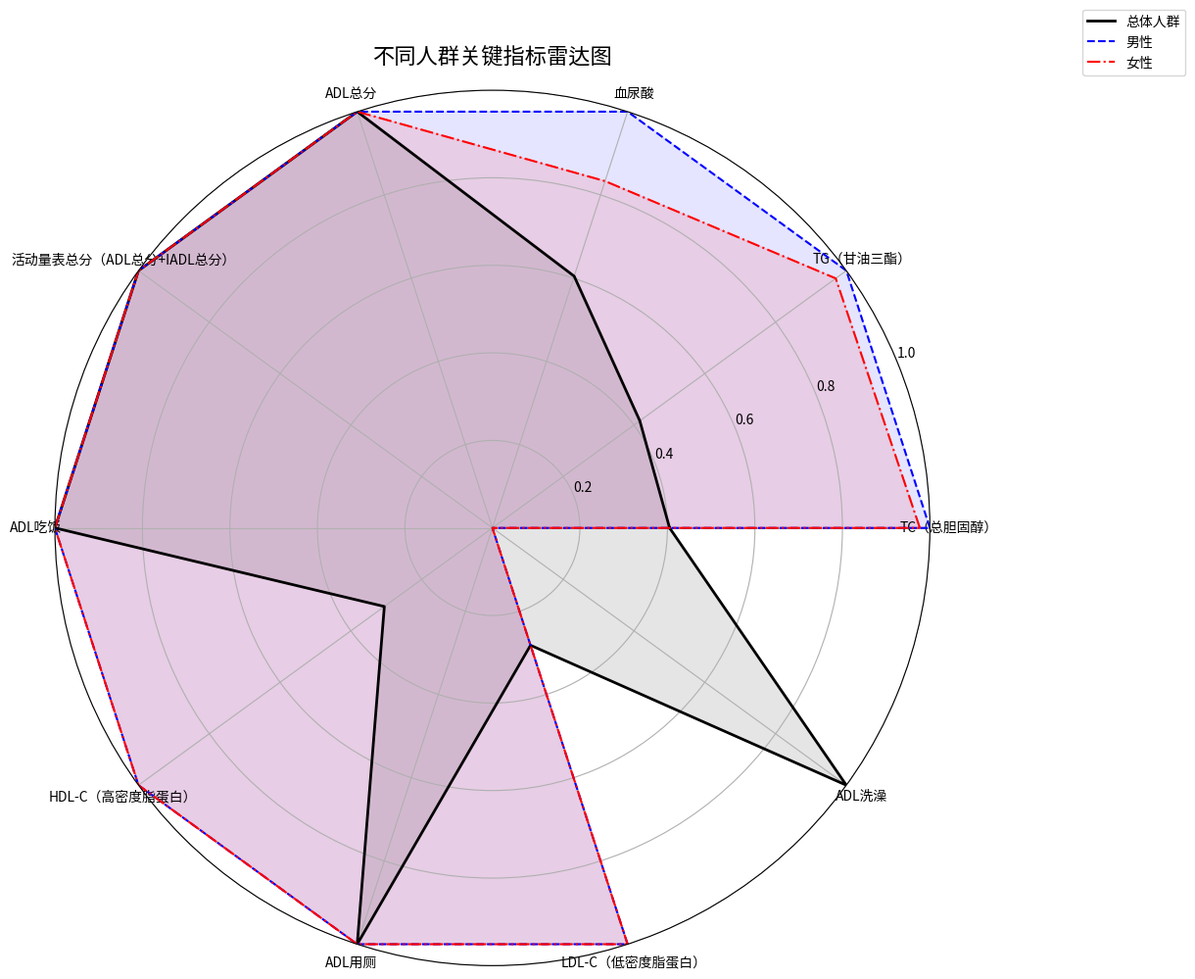

Source code (Python): (Note: this script raises an exception after producing the figure.)
#!/usr/bin/env python3
# 生成跨人群的极坐标雷达图

import pandas as pd
import numpy as np
import matplotlib.pyplot as plt
import os

# 关键指标数据
data = {
    '总体人群': {
        'TC（总胆固醇）': 0.1588,
        'TG（甘油三酯）': 0.1484,
        '血尿酸': 0.1305,
        'ADL总分': 0.1060,
        '活动量表总分（ADL总分+IADL总分）': 0.0751,
        'ADL吃饭': 0.0643,
        'HDL-C（高密度脂蛋白）': 0.0549,
        'ADL用厕': 0.0543,
        'LDL-C（低密度脂蛋白）': 0.0444,
        'ADL洗澡': 0.0435
    },
    '男性': {
        'TC（总胆固醇）': 0.3921,
        'AIP': 0.3705,
        'TG（甘油三酯）': 0.3564,
        '血尿酸': 0.2158,
        'HDL-C（高密度脂蛋白）': 0.1798,
        'LDL-C（低密度脂蛋白）': 0.1575,  # 补充女性的第5名
        'ADL总分': 0.1060,  # 补充总体的第4名
        '活动量表总分（ADL总分+IADL总分）': 0.0751,  # 补充总体的第5名
        'ADL吃饭': 0.0643,  # 补充总体的第6名
        'ADL用厕': 0.0543  # 补充总体的第8名
    },
    '女性': {
        'TC（总胆固醇）': 0.3831,
        'AIP': 0.3691,
        'TG（甘油三酯）': 0.3457,
        '血尿酸': 0.1798,
        'LDL-C（低密度脂蛋白）': 0.1575,
        'HDL-C（高密度脂蛋白）': 0.1798,  # 补充男性的第5名
        'ADL总分': 0.1060,  # 补充总体的第4名
        '活动量表总分（ADL总分+IADL总分）': 0.0751,  # 补充总体的第5名
        'ADL吃饭': 0.0643,  # 补充总体的第6名
        'ADL用厕': 0.0543  # 补充总体的第8名
    }
}

# 合并所有指标，取Top 10
all_metrics = set()
for group in data.values():
    all_metrics.update(group.keys())

# 计算每个指标在各人群中的最大值，用于归一化
max_values = {}
for metric in all_metrics:
    max_val = 0
    for group in data.values():
        if metric in group:
            max_val = max(max_val, group[metric])
    max_values[metric] = max_val

# 对每个指标进行归一化（0-1）
normalized_data = {}
for group, metrics in data.items():
    normalized_data[group] = {}
    for metric, value in metrics.items():
        normalized_data[group][metric] = value / max_values[metric]

# 选择Top 10指标（基于总体人群的评分）
top_metrics = sorted(data['总体人群'].items(), key=lambda x: x[1], reverse=True)[:10]
top_metrics = [metric for metric, _ in top_metrics]

# 确保所有人群都有这些指标的数据
for group in normalized_data:
    for metric in top_metrics:
        if metric not in normalized_data[group]:
            # 如果该人群没有该指标，设置为0
            normalized_data[group][metric] = 0

# 准备雷达图数据
angles = np.linspace(0, 2 * np.pi, len(top_metrics), endpoint=False).tolist()
angles += angles[:1]  # 闭合图形

# 为每个人群准备数据
groups = ['总体人群', '男性', '女性']
colors = ['black', 'blue', 'red']
line_styles = ['-', '--', '-.']
line_widths = [2, 1.5, 1.5]

# 创建雷达图
plt.figure(figsize=(12, 10))
ax = plt.subplot(111, polar=True)

for i, (group, color, linestyle, linewidth) in enumerate(zip(groups, colors, line_styles, line_widths)):
    values = [normalized_data[group][metric] for metric in top_metrics]
    values += values[:1]  # 闭合图形
    ax.plot(angles, values, color=color, linestyle=linestyle, linewidth=linewidth, label=group)
    ax.fill(angles, values, color=color, alpha=0.1)

# 设置角度标签
ax.set_thetagrids(np.degrees(angles[:-1]), top_metrics, fontsize=10, rotation=0)

# 设置极轴范围
ax.set_ylim(0, 1)

# 添加标题
plt.title('不同人群关键指标雷达图', size=16, pad=20)

# 添加图例
plt.legend(loc='upper right', bbox_to_anchor=(1.3, 1.1))

# 添加网格
ax.grid(True)

# 调整布局
plt.tight_layout()

# 保存图形
output_path = '/workspace/Project_mat/cross_population_radar_chart.png'
plt.savefig(output_path, dpi=300, bbox_inches='tight')
print(f"雷达图已保存到: {output_path}")

# 显示图形
plt.show()

# 生成归一化数据表格
df_normalized = pd.DataFrame(normalized_data).T
df_normalized = df_normalized[top_metrics]
print("\n归一化数据:")
print(df_normalized)

# 保存数据到CSV
csv_path = '/workspace/Project_mat/cross_population_radar_data.csv'
df_normalized.to_csv(csv_path)
print(f"\n数据已保存到: {csv_path}")
